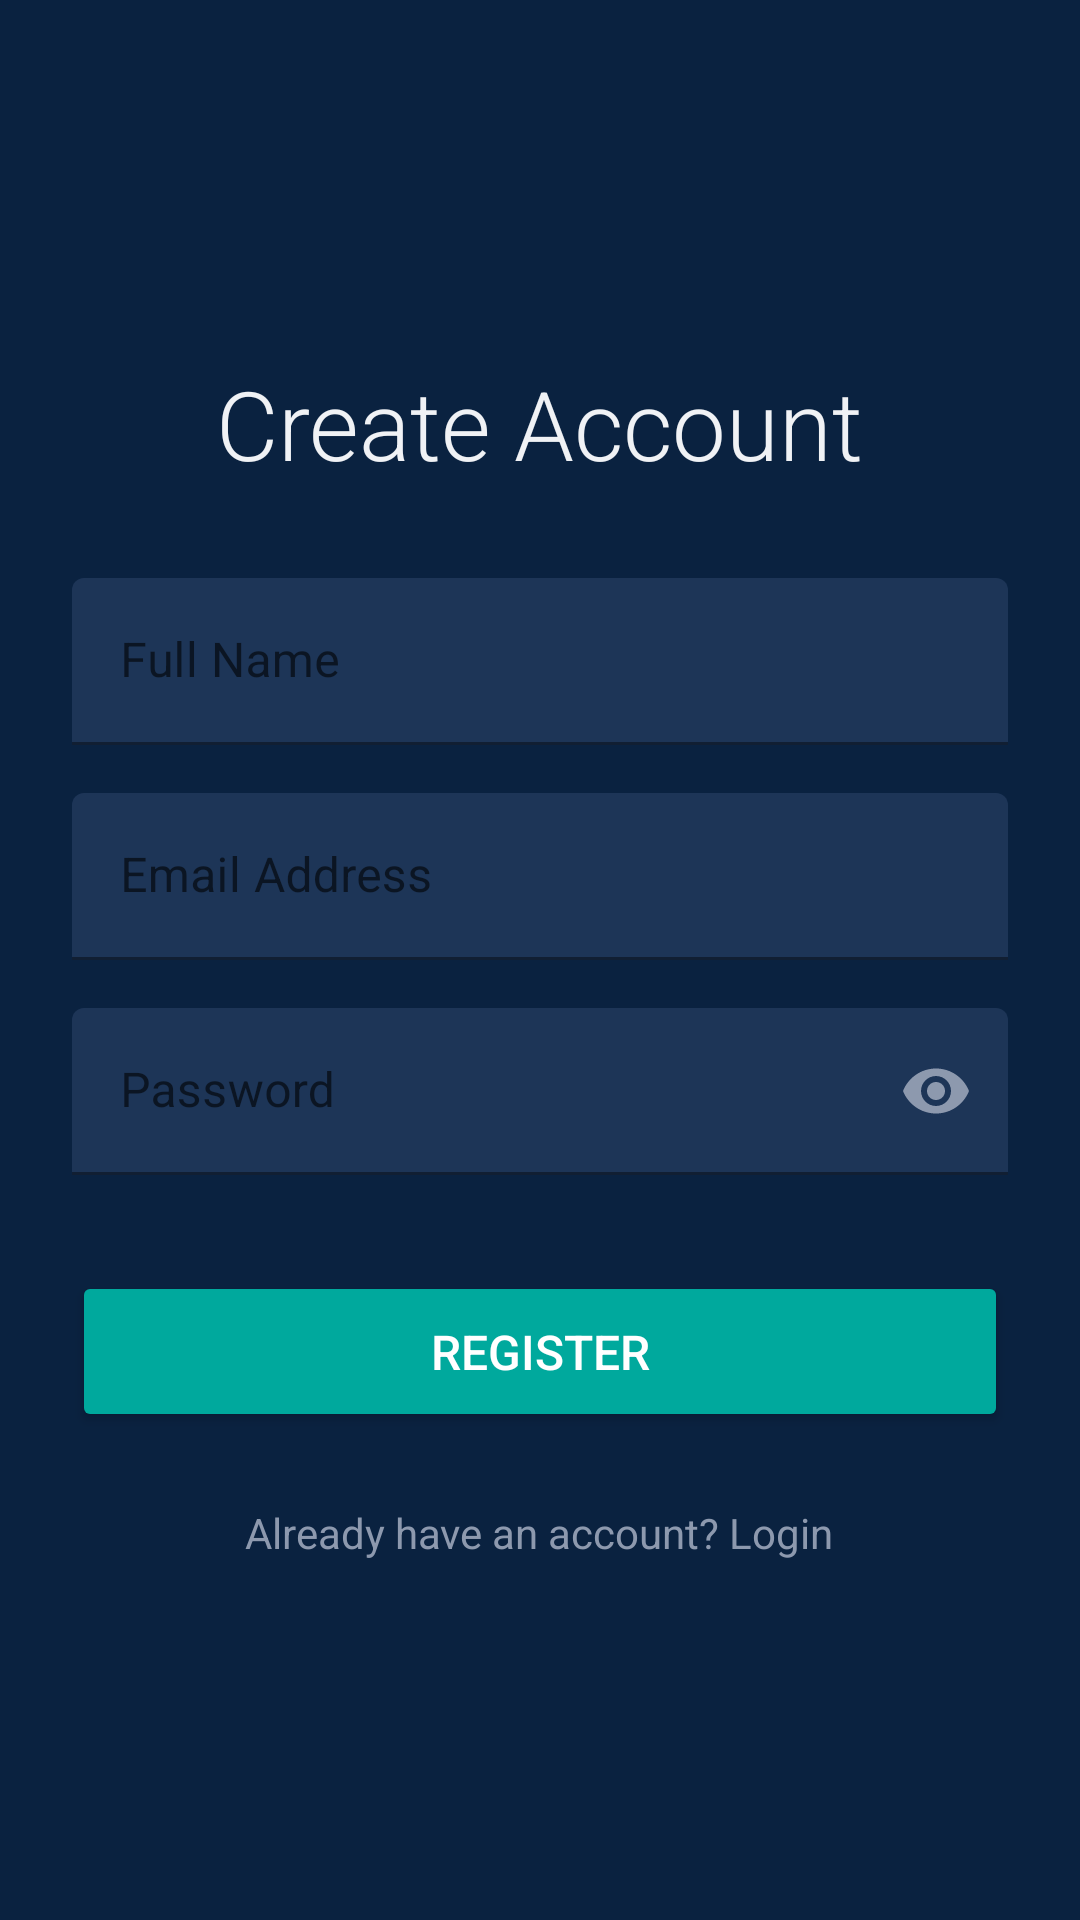

Produce the Android XML layout that renders to this screen, including the resource entries it uses.
<!-- AndroidManifest.xml: application theme Theme.LuxeVistaResort -->
<!-- res/layout/activity_register.xml -->
<?xml version="1.0" encoding="utf-8"?>

<RelativeLayout xmlns:android="http://schemas.android.com/apk/res/android"
    xmlns:app="http://schemas.android.com/apk/res-auto"
    xmlns:tools="http://schemas.android.com/tools"
    android:layout_width="match_parent"
    android:layout_height="match_parent"
    android:background="@color/dark_bg"
    android:padding="24dp"
    tools:context=".RegisterActivity">

    <LinearLayout
        android:layout_width="match_parent"
        android:layout_height="wrap_content"
        android:layout_centerInParent="true"
        android:orientation="vertical">

        <TextView
            android:layout_width="wrap_content"
            android:layout_height="wrap_content"
            android:layout_gravity="center_horizontal"
            android:fontFamily="sans-serif-light"
            android:text="Create Account"
            android:textColor="@color/text_light"
            android:textSize="32sp" />

        
        <com.google.android.material.textfield.TextInputLayout
            android:layout_width="match_parent"
            android:layout_height="wrap_content"
            android:layout_marginTop="30dp"
            app:boxBackgroundColor="@color/dark_card_bg"
            app:boxStrokeColor="@color/primary_color"
            app:hintTextColor="@color/text_muted">

            <com.google.android.material.textfield.TextInputEditText
                android:id="@+id/editTextName"
                android:layout_width="match_parent"
                android:layout_height="wrap_content"
                android:hint="Full Name"
                android:inputType="textPersonName"
                android:textColor="@color/text_light" />
        </com.google.android.material.textfield.TextInputLayout>

        
        <com.google.android.material.textfield.TextInputLayout
            android:layout_width="match_parent"
            android:layout_height="wrap_content"
            android:layout_marginTop="16dp"
            app:boxBackgroundColor="@color/dark_card_bg"
            app:boxStrokeColor="@color/primary_color"
            app:hintTextColor="@color/text_muted">

            <com.google.android.material.textfield.TextInputEditText
                android:id="@+id/editTextEmailReg"
                android:layout_width="match_parent"
                android:layout_height="wrap_content"
                android:hint="Email Address"
                android:inputType="textEmailAddress"
                android:textColor="@color/text_light" />
        </com.google.android.material.textfield.TextInputLayout>

        
        <com.google.android.material.textfield.TextInputLayout
            android:layout_width="match_parent"
            android:layout_height="wrap_content"
            android:layout_marginTop="16dp"
            app:boxBackgroundColor="@color/dark_card_bg"
            app:boxStrokeColor="@color/primary_color"
            app:hintTextColor="@color/text_muted"
            app:passwordToggleEnabled="true"
            app:passwordToggleTint="@color/text_muted">

            <com.google.android.material.textfield.TextInputEditText
                android:id="@+id/editTextPasswordReg"
                android:layout_width="match_parent"
                android:layout_height="wrap_content"
                android:hint="Password"
                android:inputType="textPassword"
                android:textColor="@color/text_light" />
        </com.google.android.material.textfield.TextInputLayout>

        <Button
            android:id="@+id/buttonRegister"
            android:layout_width="match_parent"
            android:layout_height="wrap_content"
            android:layout_marginTop="32dp"
            android:backgroundTint="@color/primary_color"
            android:padding="16dp"
            android:text="Register"
            android:textColor="@color/white"
            android:textSize="16sp" />

        <TextView
            android:id="@+id/textViewLoginLink"
            android:layout_width="wrap_content"
            android:layout_height="wrap_content"
            android:layout_gravity="center_horizontal"
            android:layout_marginTop="24dp"
            android:text="Already have an account? Login"
            android:textColor="@color/text_muted" />

    </LinearLayout>
</RelativeLayout>
<!-- resources referenced by this layout -->
<resources>
  <color name="dark_bg">#0A2240</color>
  <color name="dark_card_bg">#1D3557</color>
  <color name="primary_color">#00A99D</color>
  <color name="text_light">#F0F2F5</color>
  <color name="text_muted">#8D99AE</color>
  <color name="white">#FFFFFFFF</color>
  <style name="Theme.LuxeVistaResort" parent="Theme.MaterialComponents.DayNight.NoActionBar">
          
          <item name="colorPrimary">@color/primary_color</item>
          <item name="colorPrimaryVariant">@color/dark_card_bg</item>
          <item name="colorOnPrimary">@color/white</item>
          
          <item name="colorSecondary">@color/accent_color</item>
          <item name="colorSecondaryVariant">@color/accent_color</item>
          <item name="colorOnSecondary">@color/black</item>
          
          <item name="android:statusBarColor">@color/dark_bg</item>
          
      </style>
  <color name="accent_color">#E8A87C</color>
  <color name="black">#FF000000</color>
</resources>
